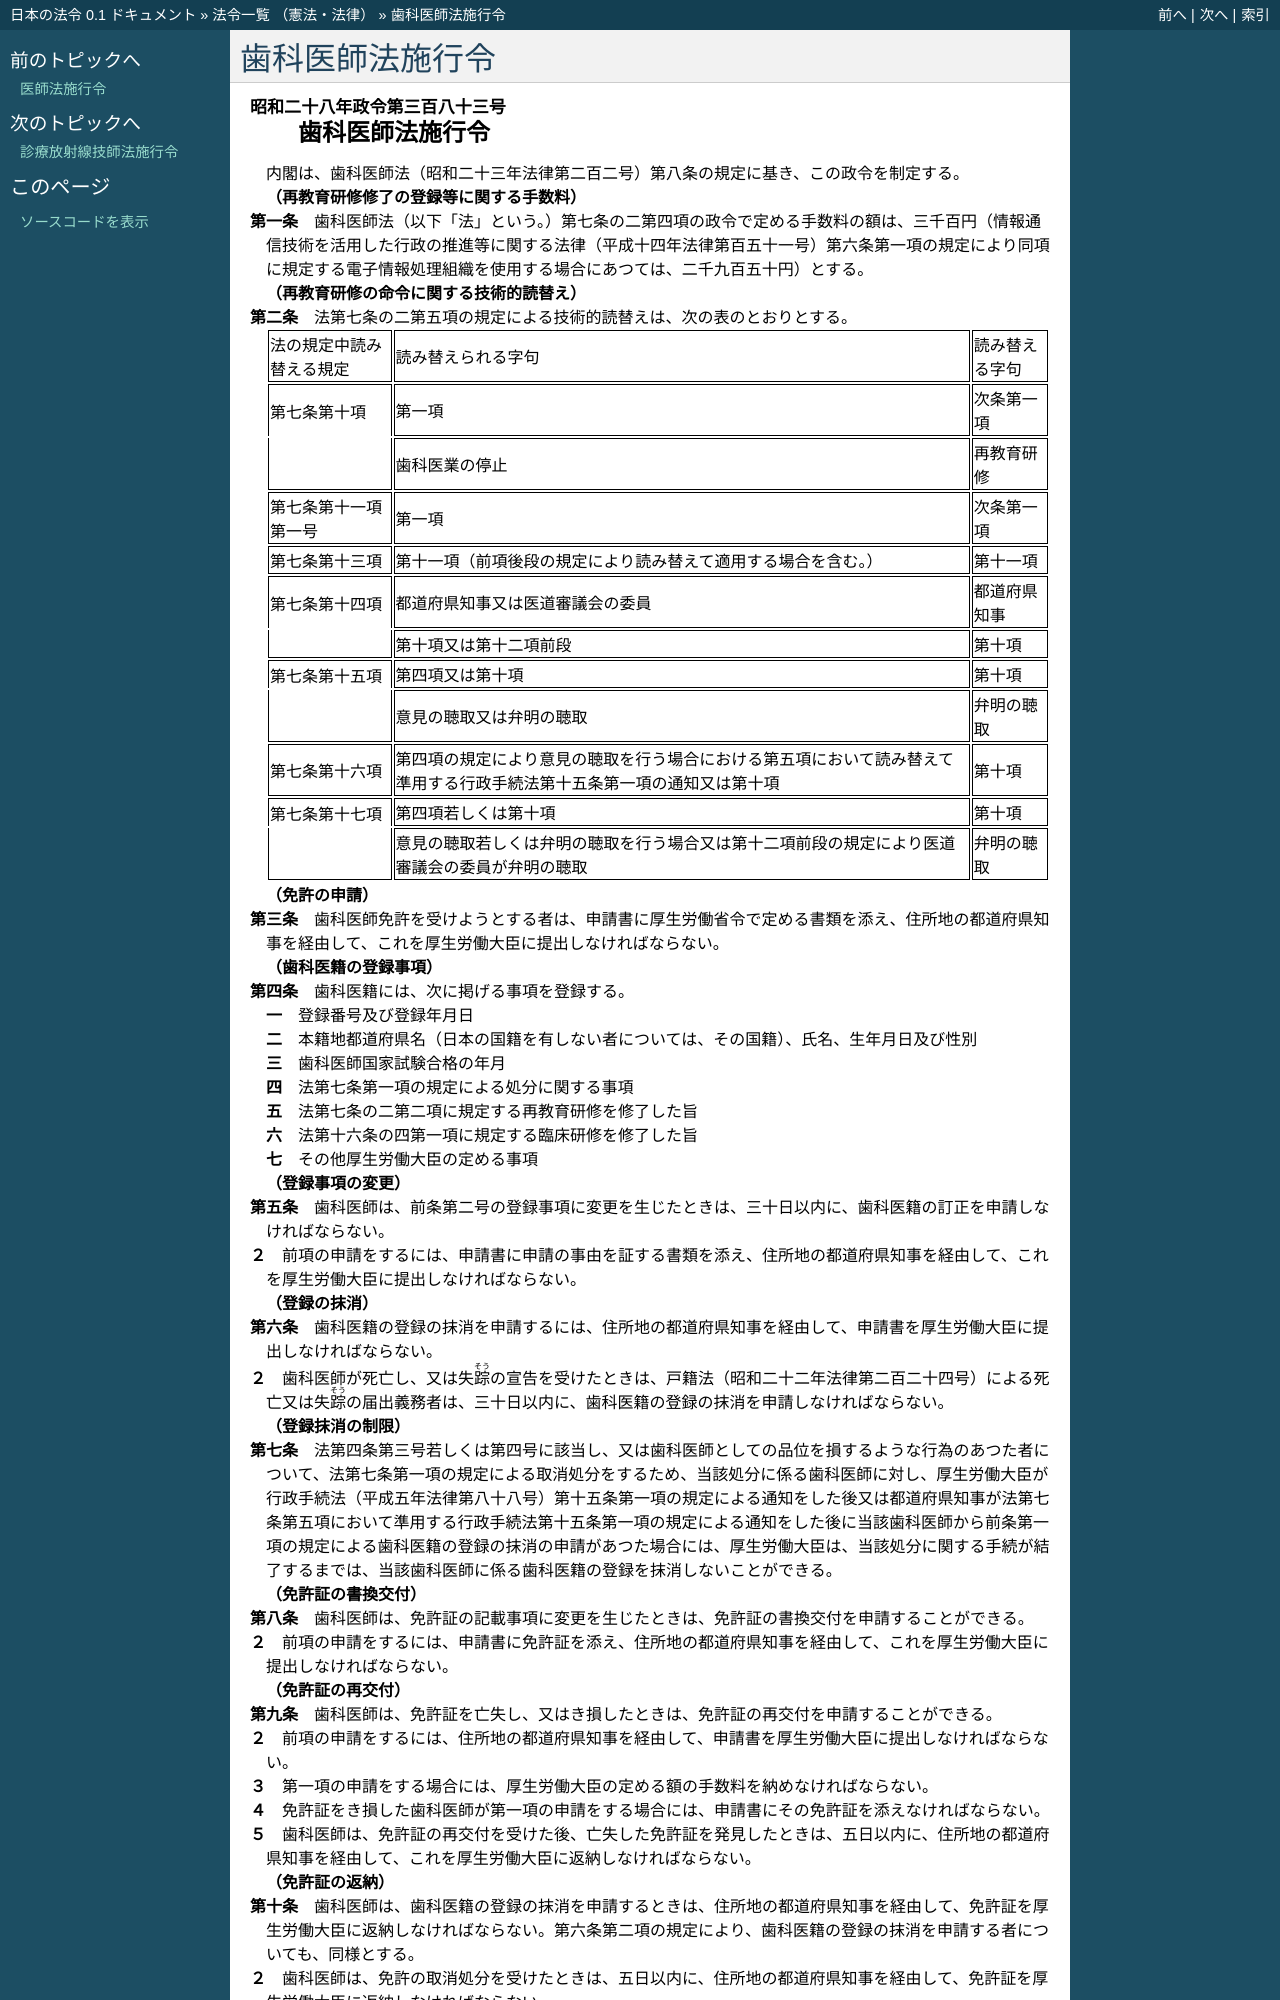

repository: ledmonster/japanese-law · page: doc/328/328CO0000000383_20240401_505CO0000000199.html · generator: sphinx

.. _328CO0000000383_20240401_505CO0000000199:

:orphan:

================
歯科医師法施行令
================

.. raw:: html
    
    
    <main id="contentsLaw" class="active">
    <div id="innerDocument" class="active">
    
    
    
    
    <div style="margin-bottom: 12px;">
    <div id="lawTitleNo" style="font-size: 1.067rem; font-weight: bold;" class="_shokanBoxParent">昭和二十八年政令第三百八十三号<div class="_shokanBox"></div>
    <div class="_inyoBox" id="_inyo_"></div>
    </div>
    <div id="lawTitle" style="margin-left: 3rem; font-size: 1.5rem; font-weight: bold; line-height: 1.25em;" class="_shokanBoxParent">
    <span data-xpath="">歯科医師法施行令</span><div class="_shokanBox" id="_shokan_"><div class="_shokanBtnIcons"></div></div>
    <div class="_inyoBox" id="_inyo_"></div>
    </div>
    </div><section id="EnactStatement" class="active EnactStatement"><div class="_div_EnactStatement _shokanBoxParent" style="text-indent: 1em;">
    <span data-xpath="">内閣は、歯科医師法（昭和二十三年法律第二百二号）第八条の規定に基き、この政令を制定する。</span><div class="_shokanBox" id="_shokan_"><div class="_shokanBtnIcons"></div></div>
    <div class="_inyoBox" id="_inyo_"></div>
    </div></section><section id="MainProvision" class="active MainProvision"><section id="" class="active Article"><div style="margin-left: 1em; font-weight: bold;" class="_div_ArticleCaption _shokanBoxParent">
    <span data-xpath="">（再教育研修修了の登録等に関する手数料）</span><div class="_shokanBox" id="_shokan_"><div class="_shokanBtnIcons"></div></div>
    <div class="_inyoBox" id="_inyo_"></div>
    </div>
    <div style="margin-left: 1em; text-indent: -1em;" id="" class="_div_ArticleTitle _shokanBoxParent">
    <span style="font-weight: bold;">第一条</span>　<span data-xpath="">歯科医師法（以下「法」という。）第七条の二第四項の政令で定める手数料の額は、三千百円（情報通信技術を活用した行政の推進等に関する法律（平成十四年法律第百五十一号）第六条第一項の規定により同項に規定する電子情報処理組織を使用する場合にあつては、二千九百五十円）とする。</span><div class="_shokanBox" id="_shokan_"><div class="_shokanBtnIcons"></div></div>
    <div class="_inyoBox" id="_inyo_"></div>
    </div></section><section id="" class="active Article"><div style="margin-left: 1em; font-weight: bold;" class="_div_ArticleCaption _shokanBoxParent">
    <span data-xpath="">（再教育研修の命令に関する技術的読替え）</span><div class="_shokanBox" id="_shokan_"><div class="_shokanBtnIcons"></div></div>
    <div class="_inyoBox" id="_inyo_"></div>
    </div>
    <div style="margin-left: 1em; text-indent: -1em;" id="" class="_div_ArticleTitle _shokanBoxParent">
    <span style="font-weight: bold;">第二条</span>　<span data-xpath="">法第七条の二第五項の規定による技術的読替えは、次の表のとおりとする。</span><div class="_shokanBox" id="_shokan_"><div class="_shokanBtnIcons"></div></div>
    <div class="_inyoBox" id="_inyo_"></div>
    </div>
    <div class="_shokanBoxParent">
    <table class="Table" style="margin-left: 1em;">
    <tr class="TableRow">
    <td style="border-top: black solid 1px; border-bottom: black solid 1px; border-left: black solid 1px; border-right: black solid 1px;" class="col-pad"><div><span data-xpath="">法の規定中読み替える規定</span></div></td>
    <td style="border-top: black solid 1px; border-bottom: black solid 1px; border-left: black solid 1px; border-right: black solid 1px;" class="col-pad"><div><span data-xpath="">読み替えられる字句</span></div></td>
    <td style="border-top: black solid 1px; border-bottom: black solid 1px; border-left: black solid 1px; border-right: black solid 1px;" class="col-pad"><div><span data-xpath="">読み替える字句</span></div></td>
    </tr>
    <tr class="TableRow">
    <td style="border-top: black solid 1px; border-bottom: black none 1px; border-left: black solid 1px; border-right: black solid 1px;" class="col-pad"><div><span data-xpath="">第七条第十項</span></div></td>
    <td style="border-top: black solid 1px; border-bottom: black solid 1px; border-left: black solid 1px; border-right: black solid 1px;" class="col-pad"><div><span data-xpath="">第一項</span></div></td>
    <td style="border-top: black solid 1px; border-bottom: black solid 1px; border-left: black solid 1px; border-right: black solid 1px;" class="col-pad"><div><span data-xpath="">次条第一項</span></div></td>
    </tr>
    <tr class="TableRow">
    <td style="border-top: black none 1px; border-bottom: black solid 1px; border-left: black solid 1px; border-right: black solid 1px;" class="col-pad"><div><span data-xpath="">　</span></div></td>
    <td style="border-top: black solid 1px; border-bottom: black solid 1px; border-left: black solid 1px; border-right: black solid 1px;" class="col-pad"><div><span data-xpath="">歯科医業の停止</span></div></td>
    <td style="border-top: black solid 1px; border-bottom: black solid 1px; border-left: black solid 1px; border-right: black solid 1px;" class="col-pad"><div><span data-xpath="">再教育研修</span></div></td>
    </tr>
    <tr class="TableRow">
    <td style="border-top: black solid 1px; border-bottom: black solid 1px; border-left: black solid 1px; border-right: black solid 1px;" class="col-pad"><div><span data-xpath="">第七条第十一項第一号</span></div></td>
    <td style="border-top: black solid 1px; border-bottom: black solid 1px; border-left: black solid 1px; border-right: black solid 1px;" class="col-pad"><div><span data-xpath="">第一項</span></div></td>
    <td style="border-top: black solid 1px; border-bottom: black solid 1px; border-left: black solid 1px; border-right: black solid 1px;" class="col-pad"><div><span data-xpath="">次条第一項</span></div></td>
    </tr>
    <tr class="TableRow">
    <td style="border-top: black solid 1px; border-bottom: black solid 1px; border-left: black solid 1px; border-right: black solid 1px;" class="col-pad"><div><span data-xpath="">第七条第十三項</span></div></td>
    <td style="border-top: black solid 1px; border-bottom: black solid 1px; border-left: black solid 1px; border-right: black solid 1px;" class="col-pad"><div><span data-xpath="">第十一項（前項後段の規定により読み替えて適用する場合を含む。）</span></div></td>
    <td style="border-top: black solid 1px; border-bottom: black solid 1px; border-left: black solid 1px; border-right: black solid 1px;" class="col-pad"><div><span data-xpath="">第十一項</span></div></td>
    </tr>
    <tr class="TableRow">
    <td style="border-top: black solid 1px; border-bottom: black none 1px; border-left: black solid 1px; border-right: black solid 1px;" class="col-pad"><div><span data-xpath="">第七条第十四項</span></div></td>
    <td style="border-top: black solid 1px; border-bottom: black solid 1px; border-left: black solid 1px; border-right: black solid 1px;" class="col-pad"><div><span data-xpath="">都道府県知事又は医道審議会の委員</span></div></td>
    <td style="border-top: black solid 1px; border-bottom: black solid 1px; border-left: black solid 1px; border-right: black solid 1px;" class="col-pad"><div><span data-xpath="">都道府県知事</span></div></td>
    </tr>
    <tr class="TableRow">
    <td style="border-top: black none 1px; border-bottom: black solid 1px; border-left: black solid 1px; border-right: black solid 1px;" class="col-pad"><div><span data-xpath="">　</span></div></td>
    <td style="border-top: black solid 1px; border-bottom: black solid 1px; border-left: black solid 1px; border-right: black solid 1px;" class="col-pad"><div><span data-xpath="">第十項又は第十二項前段</span></div></td>
    <td style="border-top: black solid 1px; border-bottom: black solid 1px; border-left: black solid 1px; border-right: black solid 1px;" class="col-pad"><div><span data-xpath="">第十項</span></div></td>
    </tr>
    <tr class="TableRow">
    <td style="border-top: black solid 1px; border-bottom: black none 1px; border-left: black solid 1px; border-right: black solid 1px;" class="col-pad"><div><span data-xpath="">第七条第十五項</span></div></td>
    <td style="border-top: black solid 1px; border-bottom: black solid 1px; border-left: black solid 1px; border-right: black solid 1px;" class="col-pad"><div><span data-xpath="">第四項又は第十項</span></div></td>
    <td style="border-top: black solid 1px; border-bottom: black solid 1px; border-left: black solid 1px; border-right: black solid 1px;" class="col-pad"><div><span data-xpath="">第十項</span></div></td>
    </tr>
    <tr class="TableRow">
    <td style="border-top: black none 1px; border-bottom: black solid 1px; border-left: black solid 1px; border-right: black solid 1px;" class="col-pad"><div><span data-xpath="">　</span></div></td>
    <td style="border-top: black solid 1px; border-bottom: black solid 1px; border-left: black solid 1px; border-right: black solid 1px;" class="col-pad"><div><span data-xpath="">意見の聴取又は弁明の聴取</span></div></td>
    <td style="border-top: black solid 1px; border-bottom: black solid 1px; border-left: black solid 1px; border-right: black solid 1px;" class="col-pad"><div><span data-xpath="">弁明の聴取</span></div></td>
    </tr>
    <tr class="TableRow">
    <td style="border-top: black solid 1px; border-bottom: black solid 1px; border-left: black solid 1px; border-right: black solid 1px;" class="col-pad"><div><span data-xpath="">第七条第十六項</span></div></td>
    <td style="border-top: black solid 1px; border-bottom: black solid 1px; border-left: black solid 1px; border-right: black solid 1px;" class="col-pad"><div><span data-xpath="">第四項の規定により意見の聴取を行う場合における第五項において読み替えて準用する行政手続法第十五条第一項の通知又は第十項</span></div></td>
    <td style="border-top: black solid 1px; border-bottom: black solid 1px; border-left: black solid 1px; border-right: black solid 1px;" class="col-pad"><div><span data-xpath="">第十項</span></div></td>
    </tr>
    <tr class="TableRow">
    <td style="border-top: black solid 1px; border-bottom: black none 1px; border-left: black solid 1px; border-right: black solid 1px;" class="col-pad"><div><span data-xpath="">第七条第十七項</span></div></td>
    <td style="border-top: black solid 1px; border-bottom: black solid 1px; border-left: black solid 1px; border-right: black solid 1px;" class="col-pad"><div><span data-xpath="">第四項若しくは第十項</span></div></td>
    <td style="border-top: black solid 1px; border-bottom: black solid 1px; border-left: black solid 1px; border-right: black solid 1px;" class="col-pad"><div><span data-xpath="">第十項</span></div></td>
    </tr>
    <tr class="TableRow">
    <td style="border-top: black none 1px; border-bottom: black solid 1px; border-left: black solid 1px; border-right: black solid 1px;" class="col-pad"><div><span data-xpath="">　</span></div></td>
    <td style="border-top: black solid 1px; border-bottom: black solid 1px; border-left: black solid 1px; border-right: black solid 1px;" class="col-pad"><div><span data-xpath="">意見の聴取若しくは弁明の聴取を行う場合又は第十二項前段の規定により医道審議会の委員が弁明の聴取</span></div></td>
    <td style="border-top: black solid 1px; border-bottom: black solid 1px; border-left: black solid 1px; border-right: black solid 1px;" class="col-pad"><div><span data-xpath="">弁明の聴取</span></div></td>
    </tr>
    </table>
    <div class="_shokanBox"></div>
    <div class="_inyoBox"></div>
    </div></section><section id="" class="active Article"><div style="margin-left: 1em; font-weight: bold;" class="_div_ArticleCaption _shokanBoxParent">
    <span data-xpath="">（免許の申請）</span><div class="_shokanBox" id="_shokan_"><div class="_shokanBtnIcons"></div></div>
    <div class="_inyoBox" id="_inyo_"></div>
    </div>
    <div style="margin-left: 1em; text-indent: -1em;" id="" class="_div_ArticleTitle _shokanBoxParent">
    <span style="font-weight: bold;">第三条</span>　<span data-xpath="">歯科医師免許を受けようとする者は、申請書に厚生労働省令で定める書類を添え、住所地の都道府県知事を経由して、これを厚生労働大臣に提出しなければならない。</span><div class="_shokanBox" id="_shokan_"><div class="_shokanBtnIcons"></div></div>
    <div class="_inyoBox" id="_inyo_"></div>
    </div></section><section id="" class="active Article"><div style="margin-left: 1em; font-weight: bold;" class="_div_ArticleCaption _shokanBoxParent">
    <span data-xpath="">（歯科医籍の登録事項）</span><div class="_shokanBox" id="_shokan_"><div class="_shokanBtnIcons"></div></div>
    <div class="_inyoBox" id="_inyo_"></div>
    </div>
    <div style="margin-left: 1em; text-indent: -1em;" id="" class="_div_ArticleTitle _shokanBoxParent">
    <span style="font-weight: bold;">第四条</span>　<span data-xpath="">歯科医籍には、次に掲げる事項を登録する。</span><div class="_shokanBox" id="_shokan_"><div class="_shokanBtnIcons"></div></div>
    <div class="_inyoBox" id="_inyo_"></div>
    </div>
    <div id="" style="margin-left: 2em; text-indent: -1em;" class="_div_ItemSentence _shokanBoxParent">
    <span style="font-weight: bold;">一</span>　<span data-xpath="">登録番号及び登録年月日</span><div class="_shokanBox" id="_shokan_"><div class="_shokanBtnIcons"></div></div>
    <div class="_inyoBox" id="_inyo_"></div>
    </div>
    <div id="" style="margin-left: 2em; text-indent: -1em;" class="_div_ItemSentence _shokanBoxParent">
    <span style="font-weight: bold;">二</span>　<span data-xpath="">本籍地都道府県名（日本の国籍を有しない者については、その国籍）、氏名、生年月日及び性別</span><div class="_shokanBox" id="_shokan_"><div class="_shokanBtnIcons"></div></div>
    <div class="_inyoBox" id="_inyo_"></div>
    </div>
    <div id="" style="margin-left: 2em; text-indent: -1em;" class="_div_ItemSentence _shokanBoxParent">
    <span style="font-weight: bold;">三</span>　<span data-xpath="">歯科医師国家試験合格の年月</span><div class="_shokanBox" id="_shokan_"><div class="_shokanBtnIcons"></div></div>
    <div class="_inyoBox" id="_inyo_"></div>
    </div>
    <div id="" style="margin-left: 2em; text-indent: -1em;" class="_div_ItemSentence _shokanBoxParent">
    <span style="font-weight: bold;">四</span>　<span data-xpath="">法第七条第一項の規定による処分に関する事項</span><div class="_shokanBox" id="_shokan_"><div class="_shokanBtnIcons"></div></div>
    <div class="_inyoBox" id="_inyo_"></div>
    </div>
    <div id="" style="margin-left: 2em; text-indent: -1em;" class="_div_ItemSentence _shokanBoxParent">
    <span style="font-weight: bold;">五</span>　<span data-xpath="">法第七条の二第二項に規定する再教育研修を修了した旨</span><div class="_shokanBox" id="_shokan_"><div class="_shokanBtnIcons"></div></div>
    <div class="_inyoBox" id="_inyo_"></div>
    </div>
    <div id="" style="margin-left: 2em; text-indent: -1em;" class="_div_ItemSentence _shokanBoxParent">
    <span style="font-weight: bold;">六</span>　<span data-xpath="">法第十六条の四第一項に規定する臨床研修を修了した旨</span><div class="_shokanBox" id="_shokan_"><div class="_shokanBtnIcons"></div></div>
    <div class="_inyoBox" id="_inyo_"></div>
    </div>
    <div id="" style="margin-left: 2em; text-indent: -1em;" class="_div_ItemSentence _shokanBoxParent">
    <span style="font-weight: bold;">七</span>　<span data-xpath="">その他厚生労働大臣の定める事項</span><div class="_shokanBox" id="_shokan_"><div class="_shokanBtnIcons"></div></div>
    <div class="_inyoBox" id="_inyo_"></div>
    </div></section><section id="" class="active Article"><div style="margin-left: 1em; font-weight: bold;" class="_div_ArticleCaption _shokanBoxParent">
    <span data-xpath="">（登録事項の変更）</span><div class="_shokanBox" id="_shokan_"><div class="_shokanBtnIcons"></div></div>
    <div class="_inyoBox" id="_inyo_"></div>
    </div>
    <div style="margin-left: 1em; text-indent: -1em;" id="" class="_div_ArticleTitle _shokanBoxParent">
    <span style="font-weight: bold;">第五条</span>　<span data-xpath="">歯科医師は、前条第二号の登録事項に変更を生じたときは、三十日以内に、歯科医籍の訂正を申請しなければならない。</span><div class="_shokanBox" id="_shokan_"><div class="_shokanBtnIcons"></div></div>
    <div class="_inyoBox" id="_inyo_"></div>
    </div>
    <div style="margin-left: 1em; text-indent: -1em;" class="_div_ParagraphSentence _shokanBoxParent">
    <span style="font-weight: bold;">２</span>　<span data-xpath="">前項の申請をするには、申請書に申請の事由を証する書類を添え、住所地の都道府県知事を経由して、これを厚生労働大臣に提出しなければならない。</span><div class="_shokanBox" id="_shokan_"><div class="_shokanBtnIcons"></div></div>
    <div class="_inyoBox" id="_inyo_"></div>
    </div></section><section id="" class="active Article"><div style="margin-left: 1em; font-weight: bold;" class="_div_ArticleCaption _shokanBoxParent">
    <span data-xpath="">（登録の抹消）</span><div class="_shokanBox" id="_shokan_"><div class="_shokanBtnIcons"></div></div>
    <div class="_inyoBox" id="_inyo_"></div>
    </div>
    <div style="margin-left: 1em; text-indent: -1em;" id="" class="_div_ArticleTitle _shokanBoxParent">
    <span style="font-weight: bold;">第六条</span>　<span data-xpath="">歯科医籍の登録の抹消を申請するには、住所地の都道府県知事を経由して、申請書を厚生労働大臣に提出しなければならない。</span><div class="_shokanBox" id="_shokan_"><div class="_shokanBtnIcons"></div></div>
    <div class="_inyoBox" id="_inyo_"></div>
    </div>
    <div style="margin-left: 1em; text-indent: -1em;" class="_div_ParagraphSentence _shokanBoxParent">
    <span style="font-weight: bold;">２</span>　<span data-xpath="">歯科医師が死亡し、又は失<ruby class="law-ruby">踪<rt class="law-ruby">そう</rt></ruby>の宣告を受けたときは、戸籍法（昭和二十二年法律第二百二十四号）による死亡又は失<ruby class="law-ruby">踪<rt class="law-ruby">そう</rt></ruby>の届出義務者は、三十日以内に、歯科医籍の登録の抹消を申請しなければならない。</span><div class="_shokanBox" id="_shokan_"><div class="_shokanBtnIcons"></div></div>
    <div class="_inyoBox" id="_inyo_"></div>
    </div></section><section id="" class="active Article"><div style="margin-left: 1em; font-weight: bold;" class="_div_ArticleCaption _shokanBoxParent">
    <span data-xpath="">（登録抹消の制限）</span><div class="_shokanBox" id="_shokan_"><div class="_shokanBtnIcons"></div></div>
    <div class="_inyoBox" id="_inyo_"></div>
    </div>
    <div style="margin-left: 1em; text-indent: -1em;" id="" class="_div_ArticleTitle _shokanBoxParent">
    <span style="font-weight: bold;">第七条</span>　<span data-xpath="">法第四条第三号若しくは第四号に該当し、又は歯科医師としての品位を損するような行為のあつた者について、法第七条第一項の規定による取消処分をするため、当該処分に係る歯科医師に対し、厚生労働大臣が行政手続法（平成五年法律第八十八号）第十五条第一項の規定による通知をした後又は都道府県知事が法第七条第五項において準用する行政手続法第十五条第一項の規定による通知をした後に当該歯科医師から前条第一項の規定による歯科医籍の登録の抹消の申請があつた場合には、厚生労働大臣は、当該処分に関する手続が結了するまでは、当該歯科医師に係る歯科医籍の登録を抹消しないことができる。</span><div class="_shokanBox" id="_shokan_"><div class="_shokanBtnIcons"></div></div>
    <div class="_inyoBox" id="_inyo_"></div>
    </div></section><section id="" class="active Article"><div style="margin-left: 1em; font-weight: bold;" class="_div_ArticleCaption _shokanBoxParent">
    <span data-xpath="">（免許証の書換交付）</span><div class="_shokanBox" id="_shokan_"><div class="_shokanBtnIcons"></div></div>
    <div class="_inyoBox" id="_inyo_"></div>
    </div>
    <div style="margin-left: 1em; text-indent: -1em;" id="" class="_div_ArticleTitle _shokanBoxParent">
    <span style="font-weight: bold;">第八条</span>　<span data-xpath="">歯科医師は、免許証の記載事項に変更を生じたときは、免許証の書換交付を申請することができる。</span><div class="_shokanBox" id="_shokan_"><div class="_shokanBtnIcons"></div></div>
    <div class="_inyoBox" id="_inyo_"></div>
    </div>
    <div style="margin-left: 1em; text-indent: -1em;" class="_div_ParagraphSentence _shokanBoxParent">
    <span style="font-weight: bold;">２</span>　<span data-xpath="">前項の申請をするには、申請書に免許証を添え、住所地の都道府県知事を経由して、これを厚生労働大臣に提出しなければならない。</span><div class="_shokanBox" id="_shokan_"><div class="_shokanBtnIcons"></div></div>
    <div class="_inyoBox" id="_inyo_"></div>
    </div></section><section id="" class="active Article"><div style="margin-left: 1em; font-weight: bold;" class="_div_ArticleCaption _shokanBoxParent">
    <span data-xpath="">（免許証の再交付）</span><div class="_shokanBox" id="_shokan_"><div class="_shokanBtnIcons"></div></div>
    <div class="_inyoBox" id="_inyo_"></div>
    </div>
    <div style="margin-left: 1em; text-indent: -1em;" id="" class="_div_ArticleTitle _shokanBoxParent">
    <span style="font-weight: bold;">第九条</span>　<span data-xpath="">歯科医師は、免許証を亡失し、又はき損したときは、免許証の再交付を申請することができる。</span><div class="_shokanBox" id="_shokan_"><div class="_shokanBtnIcons"></div></div>
    <div class="_inyoBox" id="_inyo_"></div>
    </div>
    <div style="margin-left: 1em; text-indent: -1em;" class="_div_ParagraphSentence _shokanBoxParent">
    <span style="font-weight: bold;">２</span>　<span data-xpath="">前項の申請をするには、住所地の都道府県知事を経由して、申請書を厚生労働大臣に提出しなければならない。</span><div class="_shokanBox" id="_shokan_"><div class="_shokanBtnIcons"></div></div>
    <div class="_inyoBox" id="_inyo_"></div>
    </div>
    <div style="margin-left: 1em; text-indent: -1em;" class="_div_ParagraphSentence _shokanBoxParent">
    <span style="font-weight: bold;">３</span>　<span data-xpath="">第一項の申請をする場合には、厚生労働大臣の定める額の手数料を納めなければならない。</span><div class="_shokanBox" id="_shokan_"><div class="_shokanBtnIcons"></div></div>
    <div class="_inyoBox" id="_inyo_"></div>
    </div>
    <div style="margin-left: 1em; text-indent: -1em;" class="_div_ParagraphSentence _shokanBoxParent">
    <span style="font-weight: bold;">４</span>　<span data-xpath="">免許証をき損した歯科医師が第一項の申請をする場合には、申請書にその免許証を添えなければならない。</span><div class="_shokanBox" id="_shokan_"><div class="_shokanBtnIcons"></div></div>
    <div class="_inyoBox" id="_inyo_"></div>
    </div>
    <div style="margin-left: 1em; text-indent: -1em;" class="_div_ParagraphSentence _shokanBoxParent">
    <span style="font-weight: bold;">５</span>　<span data-xpath="">歯科医師は、免許証の再交付を受けた後、亡失した免許証を発見したときは、五日以内に、住所地の都道府県知事を経由して、これを厚生労働大臣に返納しなければならない。</span><div class="_shokanBox" id="_shokan_"><div class="_shokanBtnIcons"></div></di
